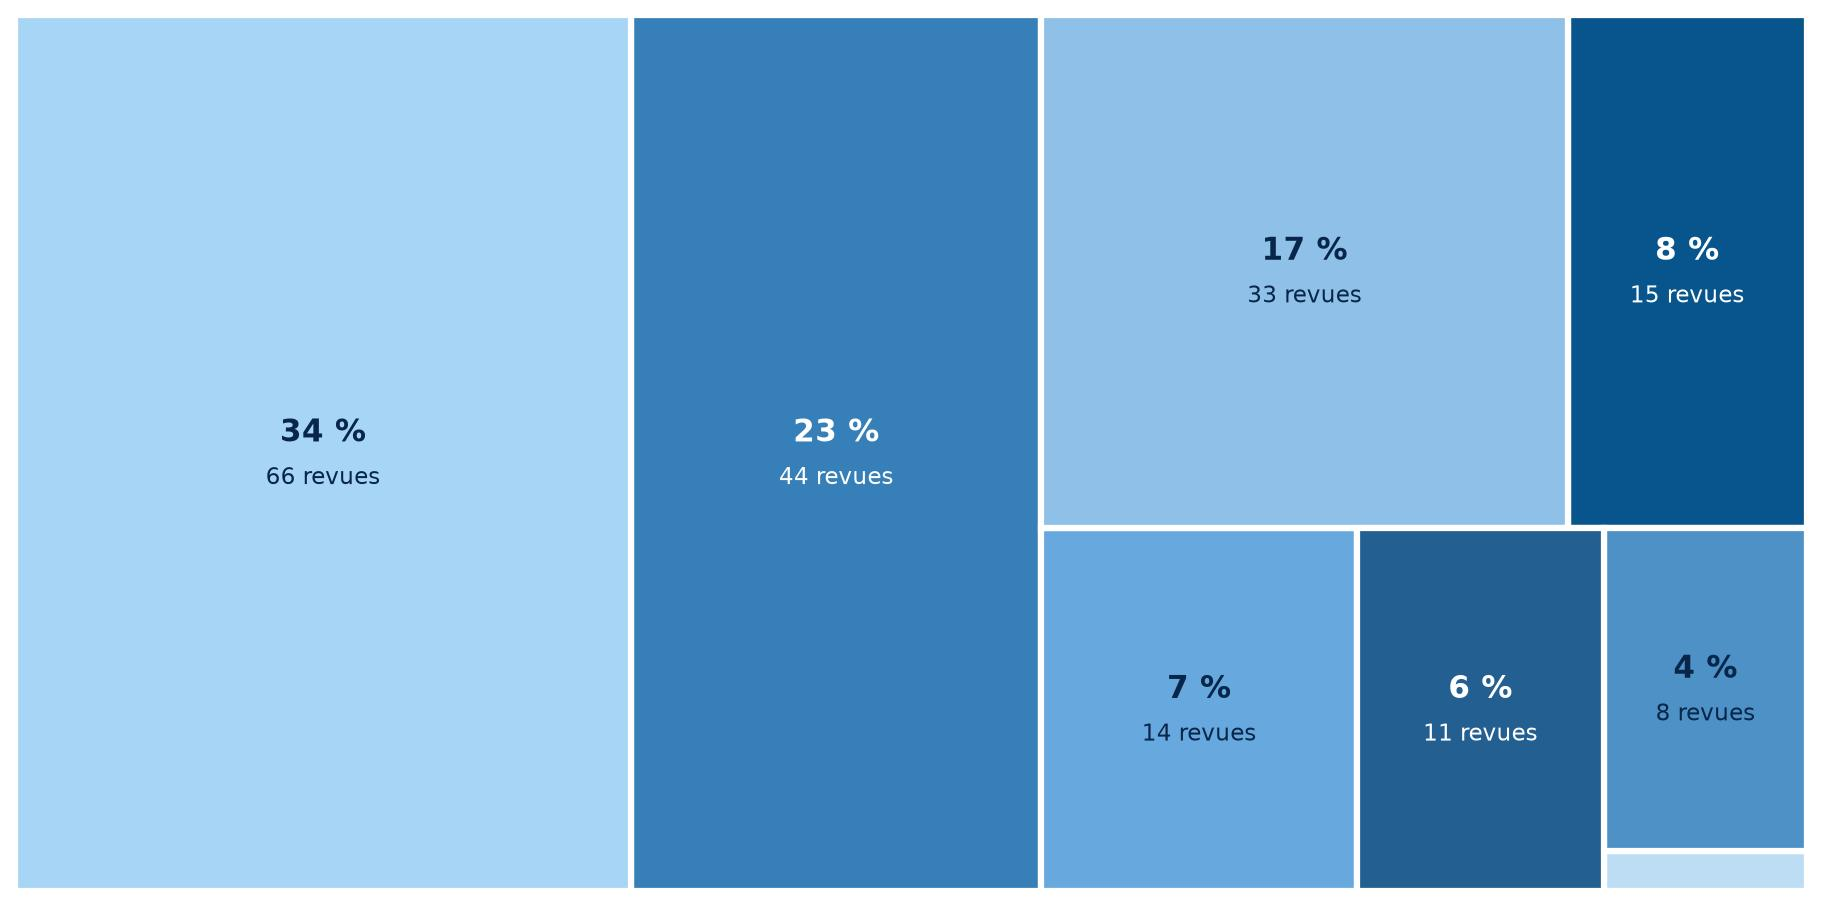

The table this chart was drawn from, first rows:
Périodicité; Nombre; Pourcentage
Plus de 4 nᵒˢ/an; 15; 8
Trimestriel (4 nᵒˢ/an); 44; 23
Quadrimestriel (3 nᵒˢ/an); 14; 7
Semestriel (2 nᵒˢ/an); 66; 34
Annuel (1 nᵒ/an); 33; 17
Un numéro tous les deux ans; 1; 1
Parution continue; 8; 4
Parution irrégulière; 11; 6
